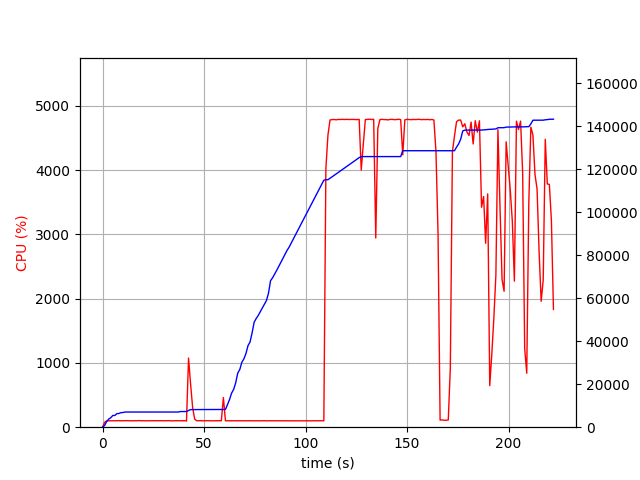

Values plotted in this chart, from the file beside it:
elapsed_time, nproc, cpu, mem_real, mem_virtual
3.3855438232421875e-05, 1, 0.0, 6.613, 3186
1.006, 1, 74.5, 802.5, 1685
2.014, 1, 100.3, 2592, 4933
3.02, 1, 99.3, 3758, 6677
4.028, 1, 100.3, 4392, 6783
5.035, 1, 100.3, 5442, 8575
6.044, 1, 100.2, 5452, 8575
7.051, 1, 100.3, 6308, 10735
8.059, 1, 102.2, 6362, 10735
9.066, 1, 99.2, 6780, 10735
10.07, 1, 101.3, 6820, 10735
11.08, 1, 100.2, 7056, 10735
12.09, 1, 102.3, 7056, 10735
13.09, 1, 100.3, 7056, 10735
14.1, 1, 99.2, 7056, 10735
15.11, 1, 100.3, 7056, 10735
16.12, 1, 101.2, 7056, 10735
17.13, 1, 100.2, 7056, 10735
18.13, 1, 103.2, 7056, 10735
19.14, 1, 100.0, 7056, 10735
20.15, 1, 101.0, 7056, 10735
21.16, 1, 99.1, 7056, 10735
22.17, 1, 100.0, 7056, 10735
23.18, 1, 100.0, 7056, 10735
24.19, 1, 101.0, 7056, 10735
25.2, 1, 100.1, 7056, 10735
26.21, 1, 101.1, 7056, 10735
27.22, 1, 99.9, 7056, 10735
28.23, 1, 101.0, 7056, 10735
29.24, 1, 100.1, 7056, 10735
30.25, 1, 100.0, 7056, 10735
31.26, 1, 100.1, 7056, 10735
32.27, 1, 102.0, 7056, 10735
33.28, 1, 100.1, 7056, 10735
34.29, 1, 99.0, 7056, 10735
35.3, 1, 100.1, 7056, 10735
36.31, 1, 101.0, 7056, 10735
37.32, 1, 100.0, 7058, 10747
38.33, 1, 100.0, 7274, 10747
39.34, 1, 100.0, 7274, 10747
40.35, 1, 101.9, 7274, 10747
41.36, 2, 96.0, 7295, 13944
42.37, 1, 1076, 7768, 14565
43.38, 1, 667.5, 8178, 14973
44.39, 1, 301.8, 8190, 14973
45.4, 1, 124.8, 8210, 15053
46.41, 1, 100.1, 8210, 15053
47.42, 1, 101.0, 8210, 15053
48.43, 1, 100.0, 8210, 15053
49.44, 1, 100.0, 8210, 15053
50.45, 1, 101.0, 8216, 15053
51.46, 1, 101.0, 8216, 15053
52.47, 1, 101.0, 8216, 15053
53.48, 1, 99.1, 8216, 15053
54.49, 1, 100.1, 8216, 15053
55.5, 1, 100.0, 8216, 15053
56.51, 1, 100.2, 8216, 15053
57.51, 1, 101.1, 8216, 15053
58.53, 1, 100.9, 8216, 15053
59.54, 1, 461.3, 8238, 15053
... 160 more rows
